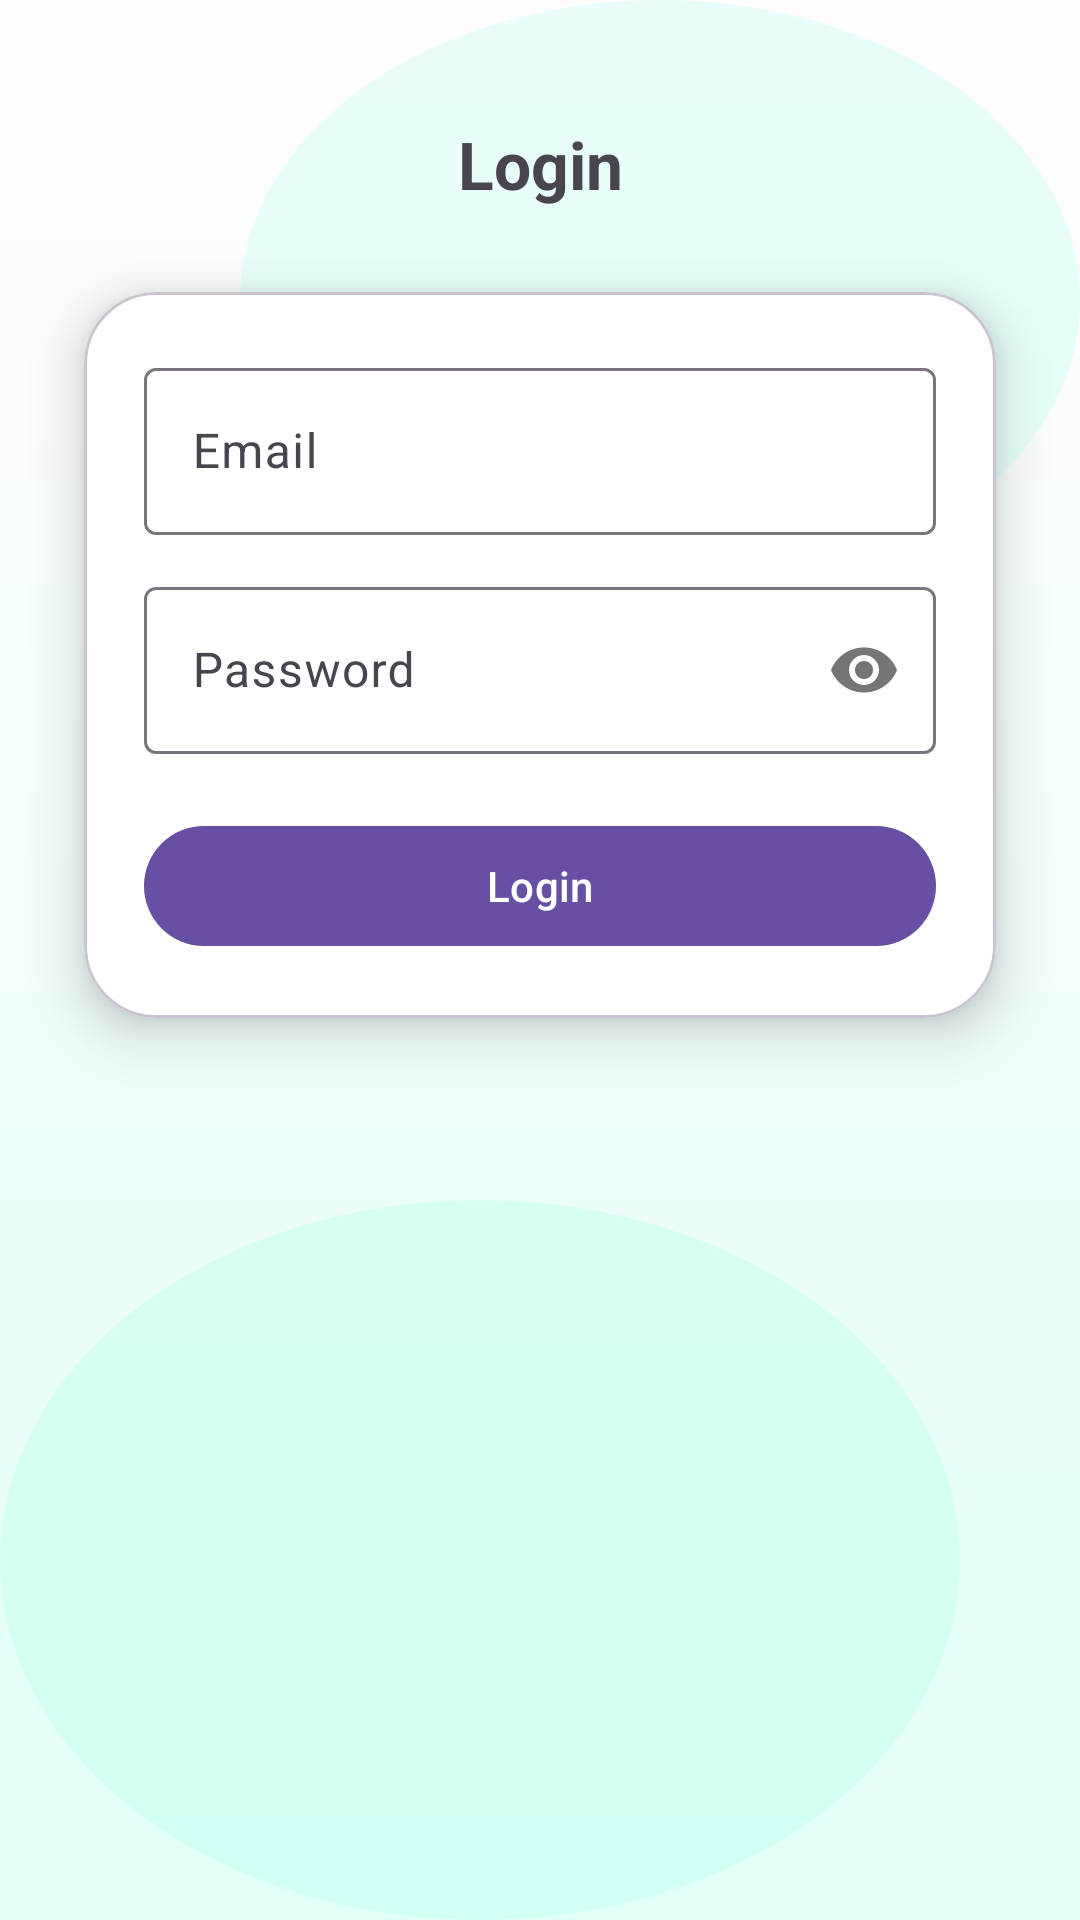

Android layout source for this screen:
<!-- AndroidManifest.xml: application theme Theme.WeeklyBite -->
<!-- res/layout/activity_login_screen.xml -->
<?xml version="1.0" encoding="utf-8"?>
<androidx.constraintlayout.widget.ConstraintLayout xmlns:android="http://schemas.android.com/apk/res/android"
    xmlns:app="http://schemas.android.com/apk/res-auto"
    xmlns:tools="http://schemas.android.com/tools"
    android:layout_width="match_parent"
    android:layout_height="match_parent"
    android:background="@drawable/bg_auth_waves"
    tools:context=".LoginActivity">

    
    <TextView
        android:id="@+id/tvTitle"
        android:layout_width="wrap_content"
        android:layout_height="wrap_content"
        android:text="Login"
        android:textSize="22sp"
        android:textStyle="bold"
        android:layout_marginTop="40dp"
        app:layout_constraintTop_toTopOf="parent"
        app:layout_constraintStart_toStartOf="parent"
        app:layout_constraintEnd_toEndOf="parent" />

    
    <com.google.android.material.card.MaterialCardView
        android:id="@+id/cardLogin"
        android:layout_width="0dp"
        android:layout_height="wrap_content"
        app:layout_constraintTop_toBottomOf="@id/tvTitle"
        app:layout_constraintStart_toStartOf="parent"
        app:layout_constraintEnd_toEndOf="parent"
        android:layout_margin="28dp"
        app:cardCornerRadius="24dp"
        app:cardElevation="10dp"
        android:backgroundTint="@android:color/white">

        <LinearLayout
            android:orientation="vertical"
            android:padding="20dp"
            android:layout_width="match_parent"
            android:layout_height="wrap_content">

            <com.google.android.material.textfield.TextInputLayout
                android:layout_width="match_parent"
                android:layout_height="wrap_content"
                android:hint="Email">

                <com.google.android.material.textfield.TextInputEditText
                    android:id="@+id/etEmail"
                    android:layout_width="match_parent"
                    android:layout_height="wrap_content" />
            </com.google.android.material.textfield.TextInputLayout>

            <com.google.android.material.textfield.TextInputLayout
                android:layout_width="match_parent"
                android:layout_height="wrap_content"
                android:layout_marginTop="12dp"
                android:hint="Password"
                app:passwordToggleEnabled="true">

                <com.google.android.material.textfield.TextInputEditText
                    android:id="@+id/etPassword"
                    android:layout_width="match_parent"
                    android:layout_height="wrap_content"
                    android:inputType="textPassword" />
            </com.google.android.material.textfield.TextInputLayout>

            <com.google.android.material.button.MaterialButton
                android:id="@+id/btnLoginAction"
                android:layout_width="match_parent"
                android:layout_height="48dp"
                android:layout_marginTop="20dp"
                android:text="Login"
                android:textColor="@android:color/white"
                android:textAllCaps="false"
                app:cornerRadius="24dp"
                app:backgroundTint="@color/md_theme_light_primary" />

        </LinearLayout>
    </com.google.android.material.card.MaterialCardView>

</androidx.constraintlayout.widget.ConstraintLayout>
<!-- resources referenced by this layout -->
<resources>
  <color name="md_theme_light_primary">#6750A4</color>
  <!-- drawable bg_auth_waves (drawable) -->
  <?xml version="1.0" encoding="utf-8"?>
  <layer-list xmlns:android="http://schemas.android.com/apk/res/android">
  
      
      <item>
          <shape android:shape="rectangle">
              <gradient
                  android:startColor="#FFFDFD"
                  android:endColor="#E3FFF9"
                  android:angle="270" />
          </shape>
      </item>
  
      
      <item android:gravity="top|right">
          <shape android:shape="oval">
              <size android:width="280dp" android:height="200dp" />
              <solid android:color="#66C8FFF4" />
          </shape>
      </item>
  
      
      <item android:gravity="bottom|left">
          <shape android:shape="oval">
              <size android:width="320dp" android:height="240dp" />
              <solid android:color="#66B3FFE3" />
          </shape>
      </item>
  
  </layer-list>
  <style name="Theme.WeeklyBite" parent="Theme.Material3.DayNight.NoActionBar">
          
          <item name="colorPrimary">@color/md_theme_light_primary</item>
          <item name="colorOnPrimary">@color/md_theme_light_onPrimary</item>
          <item name="colorPrimaryContainer">@color/md_theme_light_primaryContainer</item>
          <item name="colorOnPrimaryContainer">@color/md_theme_light_onPrimaryContainer</item>
  
          <item name="colorSecondary">@color/md_theme_light_secondary</item>
          <item name="colorOnSecondary">@color/md_theme_light_onSecondary</item>
          <item name="colorSecondaryContainer">@color/md_theme_light_secondaryContainer</item>
          <item name="colorOnSecondaryContainer">@color/md_theme_light_onSecondaryContainer</item>
  
          <item name="colorSurface">@color/md_theme_light_surface</item>
          <item name="colorOnSurface">@color/md_theme_light_onSurface</item>
          <item name="android:statusBarColor">@color/md_theme_light_primary</item>
      </style>
  <color name="md_theme_light_onPrimary">#FFFFFF</color>
  <color name="md_theme_light_primaryContainer">#EADDFF</color>
  <color name="md_theme_light_onPrimaryContainer">#21005D</color>
  <color name="md_theme_light_secondary">#625B71</color>
  <color name="md_theme_light_onSecondary">#FFFFFF</color>
  <color name="md_theme_light_secondaryContainer">#E8DEF8</color>
  <color name="md_theme_light_onSecondaryContainer">#1D192B</color>
  <color name="md_theme_light_surface">#FFFBFE</color>
  <color name="md_theme_light_onSurface">#1C1B1F</color>
</resources>
